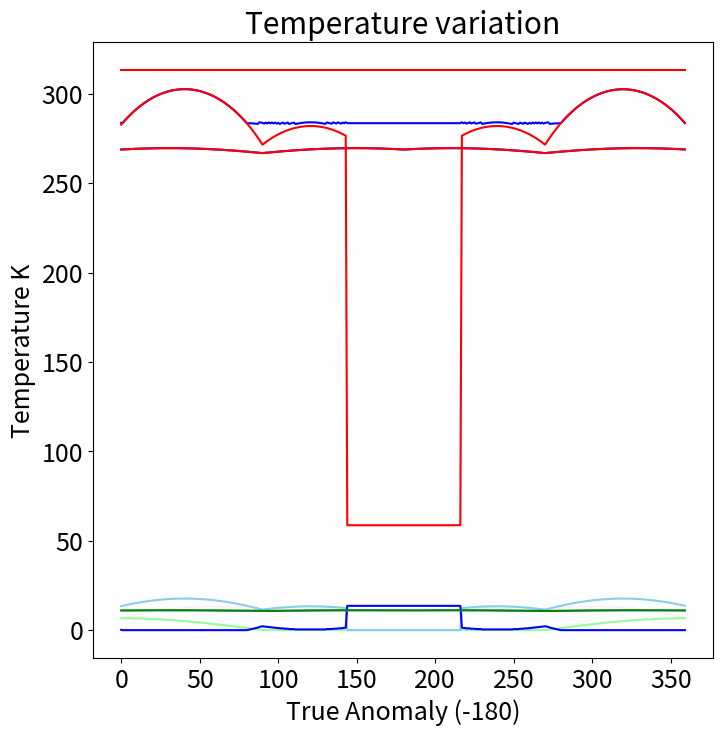

The matplotlib source for this figure:
# importing librarys
import numpy as np
import math as m
import matplotlib
from matplotlib import pyplot as plt

# Defining our orbit constants

a = 1150000                     # Orbit altitude
i = 86                          # Inclination
e = 0                           # eccentricity
mu = 4.90486959*m.pow(10,12)    # Moon gravitational constant
rmoon = 1737100                 # Moon radius
T_max = 313.15                  # Upper T limit
T_min = 283                     # Lower T limit
T_space = 2.7                   # Space temp
sigma = 5.67*10**(-8)           # Stefan-Boltzmann constant

# More calculated constants 

rorb = rmoon + a
period = 2*m.pi*m.sqrt(m.pow(rorb,3)/mu)
radConv = m.pi/180
degConv = 180/m.pi 
eclipseAngleLower = m.pi - ( m.pi/2 - m.acos(rmoon/rorb))
eclipseAngleUpper = m.pi + ( m.pi/2 - m.acos(rmoon/rorb))
eclipseTime = period * ((eclipseAngleUpper-eclipseAngleLower) / (2*m.pi))

# Display the orbit time (s) and eclipse time (s) in console

print(round(period), 'seconds per orbit')
print(round(eclipseTime), 'seconds of eclipse per orbit')
print("")

# Define CubeSat face area

Face_1 = ( 0.1 * 0.2 ) # SP alpha = 0.67 unchangeable 
Face_2 = ( 0.2 * 0.3 ) # MLI alpha depends on No. layers
Face_3 = ( 0.2 * 0.3 ) # MLI alpha depends on No. layers
Face_4 = ( 0.1 * 0.2 ) # Solar absorber, high alpha, low e 0.3/0.02
Face_5 = ( 0.1 * 0.3 ) # Biomechanical louver alpha = 0.57, e = 0.03
Face_6 = ( 0.1 * 0.3 ) # Biomechanical louver

# Define CubeSat face optical properties

alphaF1 = 0.25      # Gimble / Solar Array
alphaMLI = 0.14     # 2x3 face
alphaF4 = 0.25      # Paylaod face
alphaF56 = 0.25     # Side Faces
eF1 = 0.33          # Gimle / Solar Array
eMLI = 0.035        # 2x3 face
eF4 = 0.33          # Payload Face
eF56 = 0.33         # Side Faces

# Define constants for heat balance equations

sin4 = m.sin(radConv*4)                     # Inclination angle effect
cos4 = m.cos(radConv*4)                     # Inclination angle effect
theta = np.linspace(0,360,360,False)        # Create an array of true anomalies
beta = m.cos(radConv*4)                     # beta angle for moon heat input
Jsun = 1361                                 # Sun heat input
C1 = 1335                                   # C1 from moon heat equation
C2 = 5                                      # C2 from moon heat equation

# Create array for sun and moon heat input

Q_inSun = []
Q_inMoon = []

# Itterative Sun heat input for each degree in orbit


for i in theta:
    if 0 <= i <= (degConv*eclipseAngleLower):
        if 0 <= i <= 90:
            Q1 = Face_1*m.cos(radConv*i)*alphaF1*Jsun
            Q4 = 0
        else:
            Q1 = 0
            Q4 = -Face_4*m.sin(radConv*i + (m.pi/2))*alphaF4*Jsun
        Q2 = Face_2*m.sin(radConv*i)*alphaMLI*Jsun
        Q3 = 0
    
    elif  degConv*eclipseAngleLower < i <= degConv*eclipseAngleUpper:
        Q1 = Q2 = Q3 = Q4 = 0
    
    elif degConv*eclipseAngleUpper < i <= 360:
        if degConv*eclipseAngleUpper < i <= 270:
            Q1 = 0
            Q4 = -Face_4*m.sin(radConv*i + (m.pi/2))*alphaF4*Jsun
        else:
            Q1 = Face_1*m.cos(radConv*i)*alphaF1*Jsun
            Q4 = 0
        Q2 = 0
        Q3 = Face_3*m.cos(radConv*i + (m.pi/2))*Jsun*alphaMLI
        
    Q_inSun.append(Q1+Q2+Q3+Q4)

# Itterative Moon heat input for each degree in orbit

for i in theta:
    if 0 <= i <= 90:
        Q4 = ((C1 - C2)*beta*m.cos(radConv*i)+C2)*Face_4*alphaF4
        
    elif 90 < i <= 270:
        Q4 = C2*Face_4*alphaF4
        
    elif 270 < i <= 360:
        Q4 = ((C1 - C2)*beta*m.cos(radConv*i)+C2)*Face_4*alphaF4
    
        
    Q_inMoon.append(Q4)


# Sum of Moon and Sun heat input

Q_total = [Q_inSun[i]+ Q_inMoon[i] for i in range(len(Q_inSun))]

# Initialising temperature array, heater power, heater input

Temp = []
Heater = np.linspace(0,20,100,False)
HeaterInput = []
Tempnoheater = []
Tlimit = []
AeSum = (Face_1*eF1+Face_2*eMLI+Face_3*eMLI+Face_4*eF4+Face_5*eF56+Face_6*eF56)
SigAe = sigma*AeSum
# Itterative calculation of Temperature through 0 deg ascension #### orbit 

for i in theta:                                     
    if 0 <= i < 90:
        Q1 = Face_1*m.cos(radConv*i)*alphaF1*Jsun
        Q4 = 0
        Q4MOON = ((C1 - C2)*beta*m.cos(radConv*i)+C2)*Face_4*alphaF4
        Q2 = Face_2*m.sin(radConv*i)*alphaMLI*Jsun
        Q3 = 0
        Tto4 = T_space**4 + ( Q1 + Q2 + Q3 + Q4 + Q4MOON )/(SigAe)
        T = Tto4**(1/4)
        Tnoheater = Tto4**(1/4)
        z = 0
        for j in Heater:
            if T >= T_min:
                break
            else:
                Tto4 = T_space**4 + ( j + Q1 + Q2 + Q3 + Q4 + Q4MOON )/(SigAe)
                T = Tto4**(1/4)
                z = j

                   
       

    elif 90 <= i <= (degConv*eclipseAngleLower):
        Q1 = 0
        Q4 = -Face_4*m.sin(radConv*i + (m.pi/2))*alphaF4*Jsun*cos4
        Q4MOON = C2*Face_4*alphaF4
        Q2 = Face_2*m.sin(radConv*i)*alphaMLI*Jsun
        Q3 = 0
        Tto4 = T_space**4 + (Q1 + Q2 + Q3 + Q4 + Q4MOON)/(SigAe)
        T = Tto4**(1/4)
        Tnoheater = Tto4**(1/4)
        z = 0
        for j in Heater:
            if T >= T_min:
                break
            else:
                Tto4 = T_space**4 + ( j + Q1 + Q2 + Q3 + Q4 + Q4MOON)/(SigAe)
                T = Tto4**(1/4)
                z = j
        
        
        
    elif  degConv*eclipseAngleLower < i <= degConv*eclipseAngleUpper:
        Q1 = Q2 = Q3 = Q4 = 0
        Q4MOON = C2*Face_4*alphaF4
        Tto4 = T_space**4 + (Q1 + Q2 + Q3 + Q4 + Q4MOON )/(SigAe)
        T = Tto4**(1/4)
        Tto4nh = T_space**4 + ( Q1 + Q2 + Q3 + Q4 + Q4MOON )/(SigAe)
        Tnoheater = Tto4nh**(1/4)
        z = 0
        for j in Heater:
            if T >= T_min:
                break
            else:
                Tto4 = T_space**4 + ( j + Q1 + Q2 + Q3 + Q4 + Q4MOON)/(SigAe)
                T = Tto4**(1/4)
                z = j
    
    elif degConv*eclipseAngleUpper < i <= 270: 
        Q1 = 0
        Q4 = -Face_4*m.sin(radConv*i + (m.pi/2))*alphaF4*Jsun*cos4
        Q4MOON = C2*Face_4*alphaF4
        Q2 = 0
        Q3 = Face_3*m.cos(radConv*i + (m.pi/2))*Jsun*alphaMLI
        Tto4 = T_space**4 + (Q1 + Q2 + Q3 + Q4 + Q4MOON)/(SigAe)
        T = Tto4**(1/4)
        Tnoheater = Tto4**(1/4)
        z = 0
        for j in Heater:
            if T >= T_min:
                break
            else:
                Tto4 = T_space**4 + ( j + Q1 + Q2 + Q3 + Q4 + Q4MOON)/(SigAe)
                T = Tto4**(1/4)
                z = j
        
    elif 270 < i <= 360:
        Q1 = Face_1*m.cos(radConv*i)*alphaF1*Jsun*cos4
        Q4 = 0
        Q4MOON = ((C1 - C2)*beta*m.cos(radConv*i)+C2)*Face_4*alphaF4
        Q2 = 0
        Q3 = Face_3*m.cos(radConv*i + (m.pi/2))*Jsun*alphaMLI
        Tto4 = T_space**4 + (Q1 + Q2 + Q3 + Q4 + Q4MOON)/(SigAe)
        T = Tto4**(1/4)
        Tnoheater = Tto4**(1/4)
        z = 0
        for j in Heater:
            if T >= T_min:
                break
            else:
                Tto4 = T_space**4 + ( j + Q1 + Q2 + Q3 + Q4 + Q4MOON)/(SigAe)
                T = Tto4**(1/4)
                z = j
        
    Temp.append(T)
    HeaterInput.append(z)
    Tempnoheater.append(Tnoheater)
    Tlimit.append(T_max)

# Displaying maximum and minimum temperature through orbit, and max heater input

print(round(np.min(Temp), 2))
print(round(np.max(Temp), 2))
print(round(np.max(HeaterInput), 2))

# Initilise new array for new orbit

Q_inSun_90 = []
Q_inMoon_90 = []

# Itterative Sun heat input for each degree in 90 ascension #### orbit

for i in theta:
    if 0 <= i <= 180:
        if 0 <= i <= 90:
            Q2 = Face_2*m.cos(radConv*i)*alphaMLI*Jsun*sin4
            Q3 = 0
        else:
            Q2 = 0
            Q3 = Face_3*m.sin(radConv*i - (m.pi/2))*Jsun*alphaMLI*sin4
        Q4 = 0
        Q1 = Face_1*m.sin(radConv*i)*alphaF1*Jsun*sin4
        Q5 = Face_5*alphaF56*Jsun*cos4

    elif 180 < i <= 360:
        if 180 < i <= 270:
            Q2 = 0
            Q3 = Face_3*m.sin(radConv*i - (m.pi/2))*Jsun*alphaMLI*sin4
        else:
            Q2 = Face_2*m.sin(radConv*i - (3/2)*m.pi)*alphaMLI*Jsun*sin4
            Q3 = 0
        Q1 = 0
        Q4 = Face_4*m.sin(radConv*i - m.pi)*alphaF4*Jsun*sin4
        Q5 = Face_5*alphaF56*Jsun*cos4
    Q_inSun_90.append(Q1+Q2+Q3+Q4+Q5)

# Itterative Moon heat input for each degree in 90 ascension #### orbit

for i in theta:
    Q4 = C2*Face_4*alphaF4

    Q_inMoon_90.append(Q4)

# Total heat input calcualation

Q_total_90 = [Q_inSun_90[i]+ Q_inMoon_90[i] for i in range(len(Q_inSun_90))]

# Initialise new temperature during orbit array

Temp_90 = []
HeaterInput_90 = []
Tempnoheater_90 = []

# Itterative calculation of Temperature through 90 degree ascention #### orbit

for i in theta:                                     
    if 0 <= i < 180:
        if 0 <= i <= 90:
            Q2 = Face_2*m.cos(radConv*i)*alphaMLI*Jsun*sin4
            Q3 = 0
        else:
            Q2 = 0
            Q3 = Face_3*m.sin(radConv*i - (m.pi/2))*Jsun*alphaMLI*sin4
        Q4 = 0
        Q1 = Face_1*m.sin(radConv*i)*alphaF1*Jsun*sin4
        Q5 = Face_5*alphaF56*Jsun*cos4
        Q4MOON = C2*Face_4*alphaF4
        Tto4 = T_space**4 + ( Q1 + Q2 + Q3 + Q4 + Q5 + Q4MOON)/(SigAe)
        T = Tto4**(1/4)
        Tnoheater = Tto4**(1/4)
        
                   
       

    elif 180 <= i <= 360:
        if 180 <= i <= 270:
            Q2 = 0
            Q3 = Face_3*m.sin(radConv*i - (m.pi/2))*Jsun*alphaMLI*sin4
        else:
            Q2 = Face_2*m.sin(radConv*i - (3/2)*m.pi)*alphaMLI*Jsun*sin4
            Q3 = 0
        Q1 = 0
        Q4 = Face_4*m.sin(radConv*i - m.pi)*alphaF4*Jsun*sin4
        Q5 = Face_5*alphaF56*Jsun*cos4
        Q4MOON = C2*Face_4*alphaF4
        Tto4 = T_space**4 + (Q1 + Q2 + Q3 + Q4 + Q4MOON + Q5)/(SigAe)
        T = Tto4**(1/4)
        Tnoheater = Tto4**(1/4)
        
    Temp_90.append(T)
   # HeaterInput_90.append(z)
    Tempnoheater_90.append(Tnoheater)


# Showing all graphs


# Heat input. total, sun and moon

matplotlib.rcParams.update({'font.size': 18})
plt.figure(1, figsize=(8,8))
plt.plot(theta, Q_inSun, color='lavenderblush')
plt.plot(theta, Q_inMoon, color='palegreen')
plt.plot(theta, Q_total, color='skyblue')
plt.xlabel('True Anomaly (-180)')
plt.ylabel('Total heat from all faces (W)')
plt.title('Total heat input')
plt.show()

# 0 deg ascention #### temp during orbit

matplotlib.rcParams.update({'font.size': 18})
plt.figure(1, figsize=(8,8))
plt.plot(theta, Temp, color='blue')
plt.plot(theta, Tempnoheater, color='red')
plt.plot(theta, Tlimit, color='red')
plt.xlabel('True Anomaly (-180)')
plt.ylabel('Temperature K')
plt.title('Temperature variation')
plt.show()

# Heater power required during orbit

matplotlib.rcParams.update({'font.size': 18})
plt.figure(1, figsize=(8,8))
plt.plot(theta, HeaterInput, color='blue')
plt.xlabel('True Anomaly (-180)')
plt.ylabel('Heat input W')
plt.title('Heater power during orbit')
plt.show()

# Sun, moon and total heat input 90 deg ascention

matplotlib.rcParams.update({'font.size': 18})
plt.figure(1, figsize=(8,8))
plt.plot(theta, Q_inSun_90, color='skyblue')
plt.plot(theta, Q_total_90, color='green')
plt.xlabel('True Anomaly (-180)')
plt.ylabel('Total heat in (W)')
plt.title('Sun heat input')
plt.show()

# 90 deg ascention #### temp during orbit

matplotlib.rcParams.update({'font.size': 18})
plt.figure(1, figsize=(8,8))
plt.plot(theta, Temp_90, color='blue')
plt.plot(theta, Tempnoheater_90, color='red')
#plt.plot(theta, Tlimit, color='red')
plt.xlabel('True Anomaly (-180)')
plt.ylabel('Temperature K')
plt.title('Temperature variation')
plt.show()